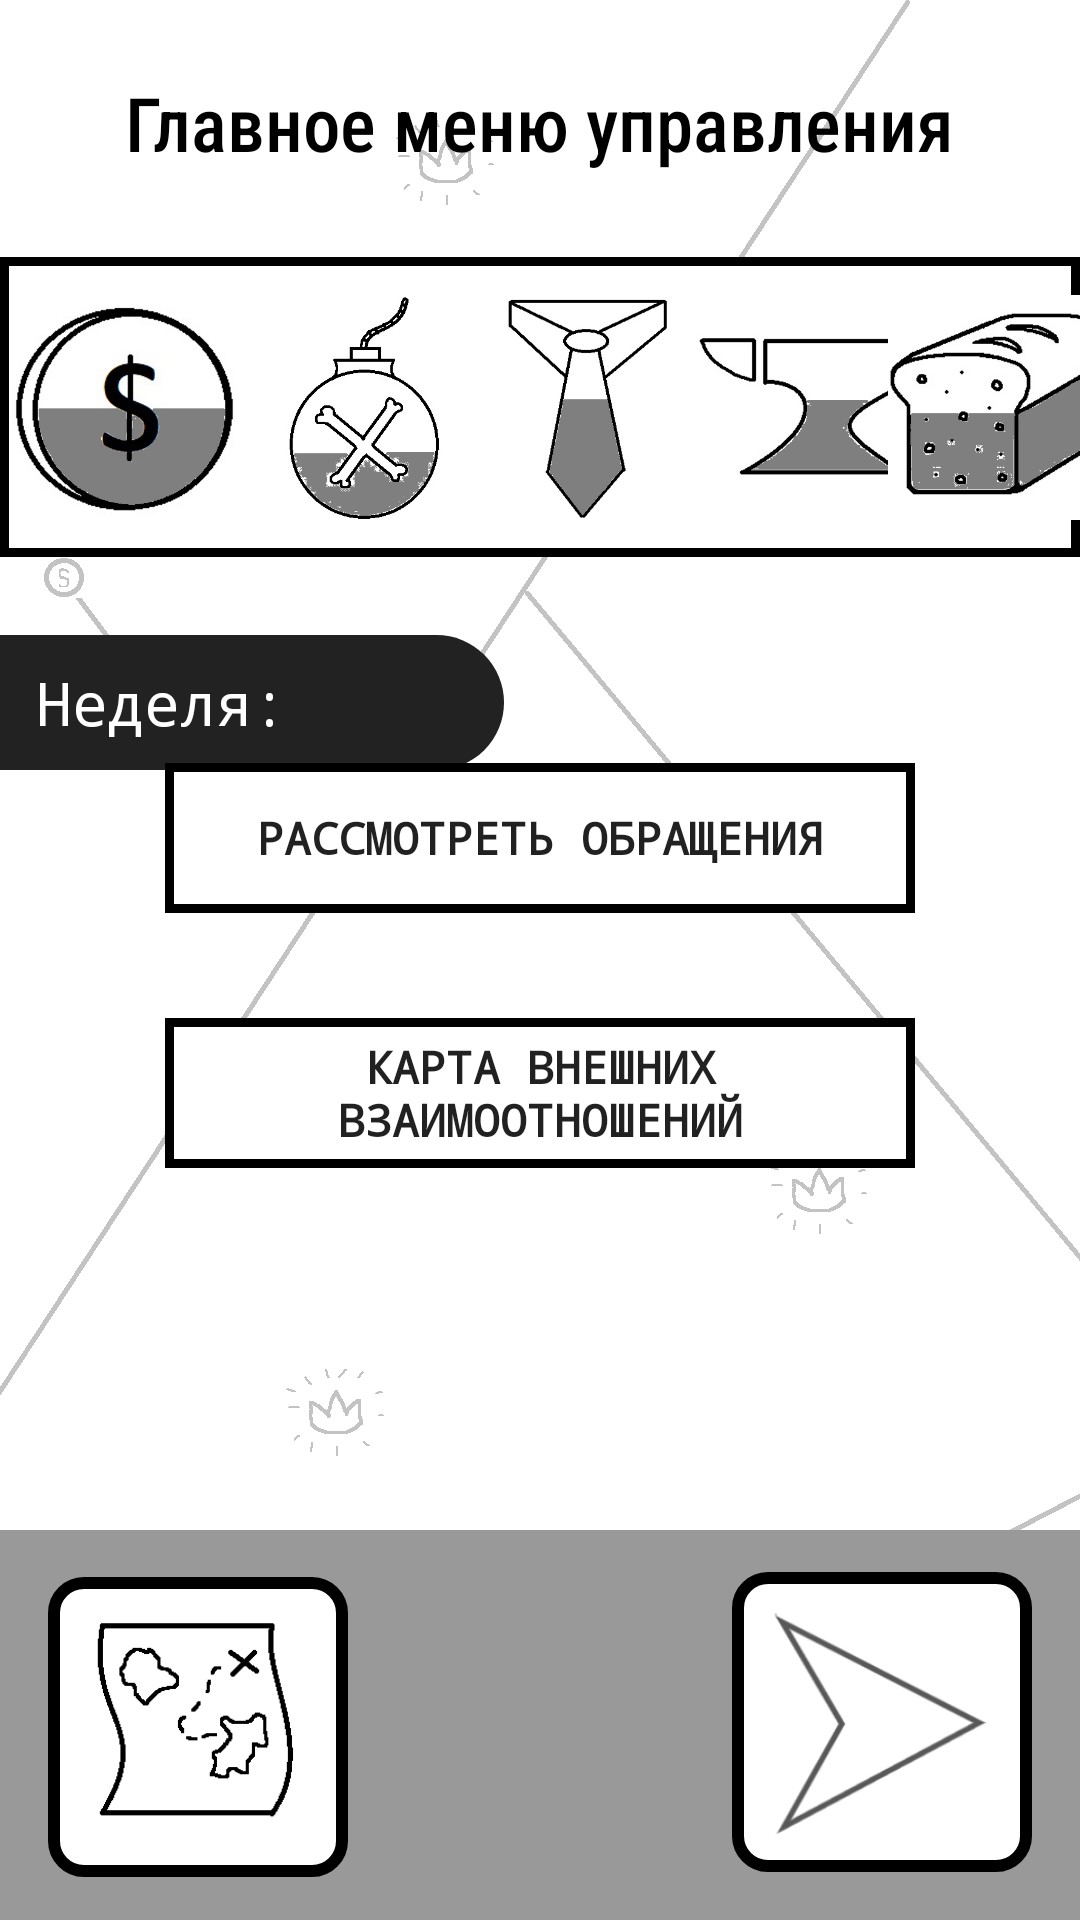

Layout XML and referenced resources for this Android screen:
<!-- AndroidManifest.xml: application theme Theme.MyGame -->
<!-- res/layout/activity_govern_menu.xml -->
<?xml version="1.0" encoding="utf-8"?>
<androidx.constraintlayout.widget.ConstraintLayout xmlns:android="http://schemas.android.com/apk/res/android"
    xmlns:app="http://schemas.android.com/apk/res-auto"
    xmlns:tools="http://schemas.android.com/tools"
    android:id="@+id/screen"
    android:layout_width="match_parent"
    android:layout_height="match_parent"
    android:background="@drawable/wallpaper"
    tools:context=".StartMainProcessActivity">


    <TextView
        android:id="@+id/textViewWeek"
        android:layout_width="168dp"
        android:layout_height="45dp"
        android:layout_marginTop="26dp"
        android:background="@drawable/number_of_week"
        android:fontFamily="monospace"
        android:gravity="center_vertical"
        android:text=" Hеделя: "
        android:textColor="@color/white"
        android:textSize="20sp"
        app:layout_constraintStart_toStartOf="parent"
        app:layout_constraintTop_toBottomOf="@id/constraintLayout" />

    <TextView
        android:id="@+id/textView2"
        android:layout_width="wrap_content"
        android:layout_height="wrap_content"
        android:layout_marginTop="24dp"
        android:fontFamily="sans-serif-condensed-medium"
        android:text="Главное меню управления"
        android:textColor="@color/black"
        android:textSize="25sp"
        app:layout_constraintEnd_toEndOf="parent"
        app:layout_constraintStart_toStartOf="parent"
        app:layout_constraintTop_toTopOf="parent" />


    <androidx.constraintlayout.widget.ConstraintLayout
        android:id="@+id/constraintLayout2"
        android:layout_width="match_parent"
        android:layout_height="130dp"
        android:background="#999"
        app:layout_constraintBottom_toBottomOf="parent"
        app:layout_constraintEnd_toEndOf="parent"
        app:layout_constraintStart_toStartOf="parent">

        <androidx.constraintlayout.widget.ConstraintLayout
            android:id="@+id/map_button"
            android:layout_width="100dp"
            android:layout_height="100dp"
            android:layout_marginStart="16dp"
            android:background="@drawable/style_bottom_panel"
            app:layout_constraintBottom_toBottomOf="parent"
            app:layout_constraintStart_toStartOf="parent"
            app:layout_constraintTop_toTopOf="parent"
            app:layout_constraintVertical_bias="0.517">

            <ImageView
                android:id="@+id/imageView4"
                android:layout_width="75dp"
                android:layout_height="75dp"
                app:layout_constraintBottom_toBottomOf="parent"
                app:layout_constraintEnd_toEndOf="parent"
                app:layout_constraintStart_toStartOf="parent"
                app:layout_constraintTop_toTopOf="parent"
                app:srcCompat="@drawable/map_icon" />
        </androidx.constraintlayout.widget.ConstraintLayout>

        <androidx.constraintlayout.widget.ConstraintLayout
            android:id="@+id/next_button"
            android:layout_width="100dp"
            android:layout_height="100dp"
            android:background="@drawable/style_bottom_panel"
            android:layout_marginEnd="16dp"
            app:layout_constraintBottom_toBottomOf="parent"
            app:layout_constraintEnd_toEndOf="parent"
            app:layout_constraintTop_toTopOf="parent"
            app:layout_constraintVertical_bias="0.466">


            <ImageView
                android:layout_width="75dp"
                android:layout_height="75dp"
                app:layout_constraintBottom_toBottomOf="parent"
                app:layout_constraintEnd_toEndOf="parent"
                app:layout_constraintStart_toStartOf="parent"
                app:layout_constraintTop_toTopOf="parent"
                app:srcCompat="@drawable/arrow" />
        </androidx.constraintlayout.widget.ConstraintLayout>
    </androidx.constraintlayout.widget.ConstraintLayout>

    <androidx.constraintlayout.widget.ConstraintLayout
        android:id="@+id/constraintLayout"
        android:layout_width="match_parent"
        android:layout_height="100dp"
        android:layout_marginTop="28dp"
        android:background="@drawable/style_top_panel"
        app:layout_constraintEnd_toEndOf="parent"
        app:layout_constraintStart_toStartOf="parent"
        app:layout_constraintTop_toBottomOf="@+id/textView2">

        <ImageView
            android:id="@+id/imageViewCoin"
            android:layout_width="75dp"
            android:layout_height="75dp"
            android:layout_marginStart="4dp"
            app:layout_constraintBottom_toBottomOf="parent"
            app:layout_constraintStart_toStartOf="parent"
            app:layout_constraintTop_toTopOf="parent"
            app:srcCompat="@drawable/coin_third" />

        <ImageView
            android:id="@+id/imageViewBomb"
            android:layout_width="75dp"
            android:layout_height="75dp"
            android:layout_marginStart="4dp"
            app:layout_constraintBottom_toBottomOf="parent"
            app:layout_constraintStart_toEndOf="@+id/imageViewCoin"
            app:layout_constraintTop_toTopOf="parent"
            app:srcCompat="@drawable/bomb_third" />

        <ImageView
            android:id="@+id/imageViewTie"
            android:layout_width="75dp"
            android:layout_height="75dp"
            app:layout_constraintBottom_toBottomOf="parent"
            app:layout_constraintStart_toEndOf="@+id/imageViewBomb"
            app:layout_constraintTop_toTopOf="parent"
            app:srcCompat="@drawable/tie_third" />

        <ImageView
            android:id="@+id/imageViewAnvil"
            android:layout_width="75dp"
            android:layout_height="75dp"
            app:layout_constraintBottom_toBottomOf="parent"
            app:layout_constraintStart_toEndOf="@+id/imageViewTie"
            app:layout_constraintTop_toTopOf="parent"
            app:srcCompat="@drawable/anvil_third" />

        <ImageView
            android:id="@+id/imageViewBread"
            android:layout_width="75dp"
            android:layout_height="75dp"
            android:layout_marginEnd="1dp"
            app:layout_constraintBottom_toBottomOf="parent"
            app:layout_constraintEnd_toEndOf="parent"
            app:layout_constraintStart_toEndOf="@+id/imageViewAnvil"
            app:layout_constraintTop_toTopOf="parent"
            app:srcCompat="@drawable/bread_third" />
    </androidx.constraintlayout.widget.ConstraintLayout>

    <Button
        android:id="@+id/buttonTasks"
        style="@style/Widget.AppCompat.Button.Borderless"
        android:layout_width="250dp"
        android:layout_height="50dp"
        android:background="@drawable/style_top_panel"
        android:fontFamily="monospace"
        android:text="Рассмотреть обращения"
        android:textSize="15sp"
        android:textStyle="bold"
        app:layout_constraintBottom_toTopOf="@+id/constraintLayout2"
        app:layout_constraintEnd_toEndOf="parent"
        app:layout_constraintStart_toStartOf="parent"
        app:layout_constraintTop_toBottomOf="@+id/constraintLayout"
        app:layout_constraintVertical_bias="0.25" />

    <TextView
        android:id="@+id/textViewSignature"
        android:layout_width="wrap_content"
        android:layout_height="40dp"
        android:layout_marginBottom="16dp"
        android:text=""
        android:textColor="#F00"
        android:fontFamily="monospace"
        android:textSize="14sp"
        android:gravity="center"
        app:layout_constraintBottom_toTopOf="@+id/constraintLayout2"
        app:layout_constraintEnd_toEndOf="parent"
        app:layout_constraintHorizontal_bias="0.498"
        app:layout_constraintStart_toStartOf="parent" />

    <Button
        android:id="@+id/buttonRelationshipMenu"
        style="@style/Widget.AppCompat.Button.Borderless"
        android:layout_width="250dp"
        android:layout_height="50dp"
        android:background="@drawable/style_top_panel"
        android:fontFamily="monospace"
        android:text="Карта внешних взаимоотношений"
        android:textSize="15sp"
        android:textStyle="bold"
        android:layout_marginTop="35dp"
        app:layout_constraintTop_toBottomOf="@id/buttonTasks"
        app:layout_constraintStart_toStartOf="parent"
        app:layout_constraintEnd_toEndOf="parent"/>

    <Button
        android:id="@+id/buttonAllianceMenu"
        android:layout_width="250dp"
        android:layout_height="50dp"
        android:text="Карта Альянсов"
        android:layout_marginTop="35dp"
        android:background="@drawable/style_top_panel"
        android:textSize="15sp"
        android:textStyle="bold"
        android:fontFamily="monospace"
        android:visibility="invisible"
        app:layout_constraintTop_toBottomOf="@+id/buttonRelationshipMenu"
        app:layout_constraintStart_toStartOf="parent"
        app:layout_constraintEnd_toEndOf="parent"
        tools:layout_editor_absoluteX="956dp"
        tools:layout_editor_absoluteY="1088dp" />

    <ImageView
        android:id="@+id/imageViewDone"
        android:layout_width="50dp"
        android:layout_height="50dp"
        app:layout_constraintEnd_toEndOf="parent"
        app:layout_constraintStart_toEndOf="@id/buttonTasks"
        app:layout_constraintTop_toBottomOf="@+id/constraintLayout"
        app:layout_constraintBottom_toTopOf="@+id/constraintLayout2"
        app:layout_constraintVertical_bias="0.25"
        app:srcCompat="@drawable/done"
        android:visibility="invisible" />9

    <androidx.constraintlayout.widget.ConstraintLayout
        android:id="@+id/curtain"
        android:layout_width="2000dp"
        android:layout_height="2000dp"
        android:background="@drawable/curtain"
        android:visibility="invisible"
        app:layout_constraintBottom_toBottomOf="@+id/constraintLayout2"
        app:layout_constraintEnd_toEndOf="parent"
        app:layout_constraintStart_toStartOf="parent"
        app:layout_constraintTop_toTopOf="parent">

    </androidx.constraintlayout.widget.ConstraintLayout>


</androidx.constraintlayout.widget.ConstraintLayout>
<!-- resources referenced by this layout -->
<resources>
  <!-- drawable anvil_third: png bitmap (drawable, 18877 bytes) -->
  <!-- drawable arrow: png bitmap (drawable, 10137 bytes) -->
  <!-- drawable bomb_third: png bitmap (drawable, 24359 bytes) -->
  <!-- drawable bread_third: png bitmap (drawable, 36216 bytes) -->
  <!-- drawable coin_third: png bitmap (drawable, 59113 bytes) -->
  <!-- drawable done: png bitmap (drawable, 9812 bytes) -->
  <!-- drawable map_icon: png bitmap (drawable, 2577 bytes) -->
  <!-- drawable number_of_week (drawable) -->
  <?xml version="1.0" encoding="utf-8"?>
  <selector xmlns:android="http://schemas.android.com/apk/res/android">
      <item>
          <shape>
              <solid android:color="#222"/>
              <corners android:bottomRightRadius="90dip"
                  android:topRightRadius="90dip"/>
          </shape>
      </item>
  </selector>
  <!-- drawable style_bottom_panel (drawable) -->
  <?xml version="1.0" encoding="utf-8"?>
  <selector xmlns:android="http://schemas.android.com/apk/res/android">
      <item>
          <shape>
              <solid android:color="@color/white" />
              <stroke android:color="@color/black"
                  android:width="4dp"/>
              <corners android:radius="10dip"/>
          </shape>
      </item>
  </selector>
  <!-- drawable style_top_panel (drawable) -->
  <?xml version="1.0" encoding="utf-8"?>
  <selector xmlns:android="http://schemas.android.com/apk/res/android">
      <item>
          <shape android:shape="rectangle">
              <solid android:color="@color/white"/>
              <stroke android:color="@color/black"
                  android:width="3dp" />
          </shape>
      </item>
  </selector>
  <!-- drawable tie_third: png bitmap (drawable, 24184 bytes) -->
  <!-- drawable wallpaper: png bitmap (drawable, 32040 bytes) -->
  <style name="Theme.MyGame" parent="Theme.AppCompat.Light.NoActionBar">
          
          <item name="colorPrimary">@color/purple_500</item>
          <item name="colorPrimaryVariant">@color/purple_700</item>
          <item name="colorOnPrimary">@color/white</item>
          
          <item name="colorSecondary">@color/teal_200</item>
          <item name="colorSecondaryVariant">@color/teal_700</item>
          <item name="colorOnSecondary">@color/black</item>
          <item name="android:windowFullscreen">true</item>
          <item name="android:windowNoTitle">true</item>
  
          
          <item name="android:statusBarColor" tools:targetApi="l">@color/black</item>
          
      </style>
  <!-- not gathered from this repository: default colours our renderer supplied (Android Studio template values) -->
  <color name="purple_500">#FF6200EE</color>
  <color name="purple_700">#FF3700B3</color>
  <color name="teal_200">#FF03DAC5</color>
  <color name="teal_700">#FF018786</color>
  <color name="black">#FF000000</color>
  <color name="white">#FFFFFFFF</color>
</resources>
